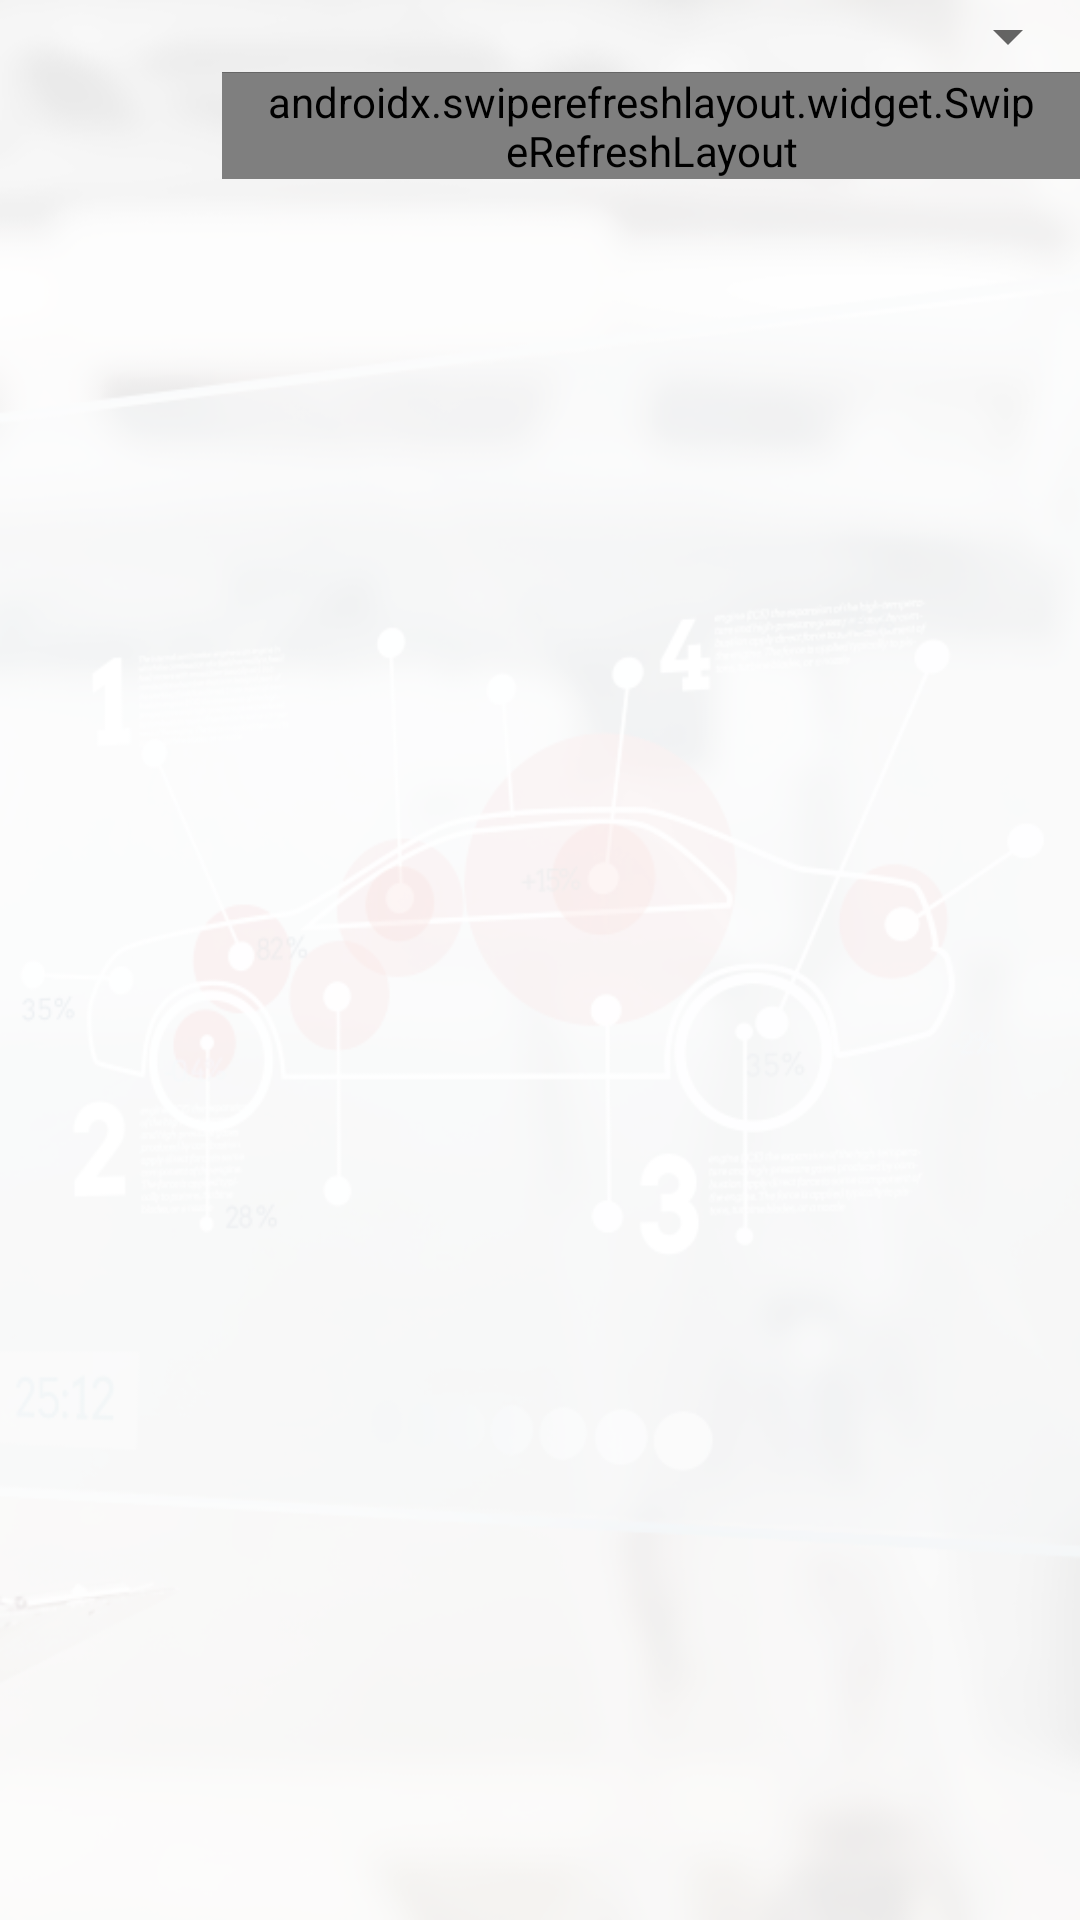

Write the Android layout XML for this screen, with the resource values it uses.
<!-- AndroidManifest.xml: application theme AppTheme -->
<!-- res/layout/activity_monitors_screen.xml -->
<?xml version="1.0" encoding="utf-8"?>
<LinearLayout xmlns:android="http://schemas.android.com/apk/res/android"
    xmlns:app="http://schemas.android.com/apk/res-auto"
    xmlns:tools="http://schemas.android.com/tools"
    android:layout_width="match_parent"
    android:layout_height="match_parent"

    android:background="@drawable/mainmenu"
    tools:context="com.velexsoft.checkengine.MonitorsScreen">

    <ProgressBar
        android:id="@+id/pb_loading_indicator"
        android:layout_margin="16dp"
        android:layout_height="42dp"
        android:layout_width="42dp"
        android:layout_gravity="left"
        android:visibility="invisible" />

    <LinearLayout

        android:id="@+id/mainack"
        android:orientation="vertical"
        android:layout_width="match_parent"
        android:layout_height="wrap_content"
        android:gravity="center"
        >

        <Spinner
            android:id="@+id/spinner1"
            android:layout_width="match_parent"
            android:layout_height="wrap_content"
            android:paddingLeft="12dp"
            android:spinnerMode="dropdown" />


        <View   android:id="@+id/basic1Divider3"
            android:layout_height="0.1dp"
            android:layout_width="match_parent"
            android:background="#666666" />


    <androidx.swiperefreshlayout.widget.SwipeRefreshLayout
        android:id="@+id/activity_main_swipe_refresh_layout"
        android:layout_width="match_parent"
        android:paddingRight="12dp"
        android:paddingLeft="12dp"
        android:layout_height="wrap_content">


        <ListView
            android:layout_width="match_parent"
            android:layout_height="wrap_content"
            android:paddingTop="12dp"
            android:id="@+id/listView"
            android:fastScrollEnabled="true"
            android:divider="#a5848484"
            android:dividerHeight="0.1dp"
            />


    </androidx.swiperefreshlayout.widget.SwipeRefreshLayout>

    </LinearLayout>
</LinearLayout>
<!-- resources referenced by this layout -->
<resources>
  <!-- drawable mainmenu: png bitmap (drawable, 137796 bytes) -->
  <style name="AppTheme" parent="Theme.AppCompat.DayNight.DarkActionBar">
          
          <item name="colorPrimary">@color/colorPrimary</item>
          <item name="colorPrimaryDark">@color/colorPrimaryDark</item>
          <item name="colorAccent">@color/colorAccent</item>
          <item name="android:dropDownListViewStyle">@style/PopupMenuListView</item>
          <item name="android:actionOverflowButtonStyle">@style/OverflowButton</item>
          <item name="actionOverflowButtonStyle">@style/OverflowButton</item>
  
      </style>
  <color name="colorPrimary">#e6e6e6</color>
  <color name="colorPrimaryDark">#c2c2c2</color>
  <color name="colorAccent">#ba050a</color>
  <style name="PopupMenuListView" parent="@style/Widget.AppCompat.Light.ListView.DropDown">
          <item name="android:divider">#fde1e1e1</item>
          <item name="android:windowEnterAnimation">@android:anim/fade_out</item>
          <item name="android:windowAllowEnterTransitionOverlap">true</item>
          <item name="android:windowAnimationStyle">@android:anim/fade_in</item>
  
          <item name="android:dividerHeight">1dp</item>
          <item name="android:textColor">#fdc9c9c9</item>
          <item name="android:animationResolution">50</item>
          <item name="android:layout_marginLeft">100dp</item>
          <item name="android:layout_marginRight">100dp</item>
  
      </style>
  <style name="OverflowButton" parent="@style/Widget.AppCompat.ActionButton.Overflow">
          <item name="android:src">@drawable/menuicon</item>
      </style>
  <!-- drawable menuicon: png bitmap (drawable, 178 bytes) -->
</resources>
